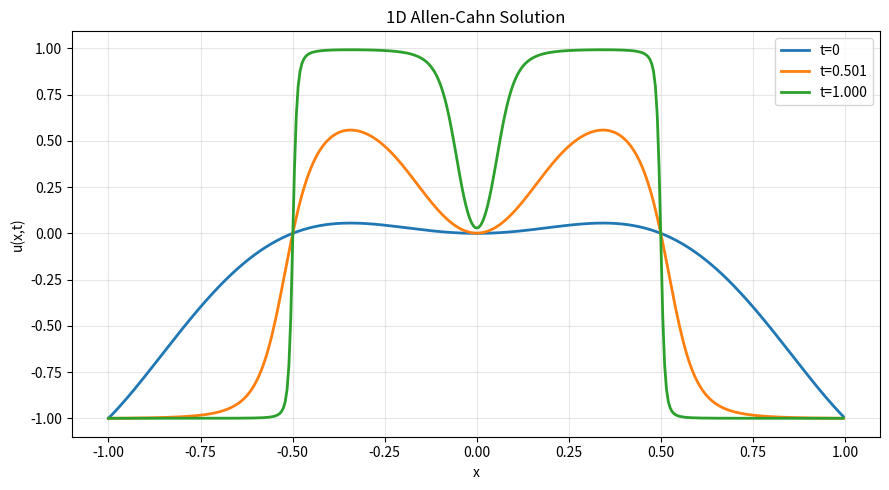
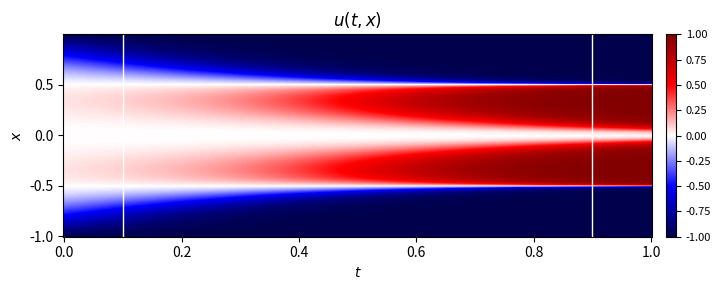

Write the Python code that produced these figures, in order.
import argparse
from datetime import datetime
from pathlib import Path

import matplotlib.pyplot as plt
import numpy as np


DEFAULT_GRID_SIZE = 400
DEFAULT_TIME_POINTS = 400


def initial_condition(x: np.ndarray) -> np.ndarray:
	"""u(0, x) = x^2 cos(pi x)."""
	return x**2 * np.cos(np.pi * x)


def solve_allen_cahn_1d(
	nx: int = DEFAULT_GRID_SIZE,
	time_points: int | None = DEFAULT_TIME_POINTS,
	t_end: float = 1.0,
	dt: float = 1e-3,
	eps: float = 1e-4,
	reaction_strength: float = 5.0,
	x_min: float = -1.0,
	x_max: float = 1.0,
) -> tuple[np.ndarray, np.ndarray, np.ndarray]:
	"""
	Solve u_t = eps*u_xx + reaction_strength*(u - u^3) with periodic BCs.

	PDE in prompt form:
		u_t - eps*u_xx + reaction_strength*u^3 - reaction_strength*u = 0
	"""
	if nx < 8:
		raise ValueError("nx must be at least 8.")
	if time_points is not None and time_points < 2:
		raise ValueError("time_points must be at least 2.")
	if dt <= 0:
		raise ValueError("dt must be positive.")
	if t_end <= 0:
		raise ValueError("t_end must be positive.")

	# Periodic grid: endpoint=False avoids duplicated point at x_max.
	x = np.linspace(x_min, x_max, nx, endpoint=False)
	dx = (x_max - x_min) / nx

	u = initial_condition(x)

	# Fourier wavenumbers for periodic second derivative.
	k = 2.0 * np.pi * np.fft.fftfreq(nx, d=dx)
	k2 = k * k

	if time_points is not None:
		n_steps = time_points - 1
		dt = t_end / n_steps
	else:
		n_steps = int(np.round(t_end / dt))
		if n_steps < 1:
			n_steps = 1
		dt = t_end / n_steps

	# IMEX Euler in Fourier space:
	# (u^{n+1} - u^n)/dt = eps*u_xx^{n+1} + reaction(u^n)
	# => u_hat^{n+1} = (u_hat^n + dt*FFT(reaction(u^n))) / (1 + dt*eps*k^2)
	denom = 1.0 + dt * eps * k2

	times = np.linspace(0.0, t_end, n_steps + 1)
	snapshots = np.empty((n_steps + 1, nx), dtype=float)
	snapshots[0] = u

	for n in range(1, n_steps + 1):
		reaction = reaction_strength * (u - u**3)
		u_hat_next = (np.fft.fft(u) + dt * np.fft.fft(reaction)) / denom
		u = np.fft.ifft(u_hat_next).real
		snapshots[n] = u

	return x, times, snapshots


def save_results(
	x: np.ndarray,
	times: np.ndarray,
	snapshots: np.ndarray,
	out_dir: Path,
	prefix: str,
) -> tuple[Path, Path, Path]:
	out_dir.mkdir(parents=True, exist_ok=True)

	data_path = out_dir / f"{prefix}.npz"
	heatmap_path = out_dir / f"{prefix}_heatmap.png"
	profiles_path = out_dir / f"{prefix}_profiles.png"

	np.savez_compressed(data_path, x=x, t=times, u=snapshots)

	# Secondary profile plot (useful for checking specific times).
	plt.figure(figsize=(9, 5))
	plt.plot(x, snapshots[0], label="t=0", linewidth=2)
	plt.plot(x, snapshots[len(times) // 2], label=f"t={times[len(times)//2]:.3f}", linewidth=2)
	plt.plot(x, snapshots[-1], label=f"t={times[-1]:.3f}", linewidth=2)
	plt.title("1D Allen-Cahn Solution")
	plt.xlabel("x")
	plt.ylabel("u(x,t)")
	plt.grid(True, alpha=0.3)
	plt.legend()
	plt.tight_layout()
	plt.savefig(profiles_path, dpi=150)
	plt.close()

	# Main plot: u(t, x) map with t on x-axis and x on y-axis.
	fig, ax = plt.subplots(figsize=(8, 3))
	mesh = ax.pcolormesh(
		times,
		x,
		snapshots.T,
		shading="auto",
		cmap="seismic",
		vmin=-1.0,
		vmax=1.0,
	)
	ax.set_title(r"$u(t, x)$")
	ax.set_xlabel(r"$t$")
	ax.set_ylabel(r"$x$")

	# Vertical reference lines to match the example style.
	for t_mark in (0.1 * times[-1], 0.9 * times[-1]):
		ax.axvline(t_mark, color="white", linewidth=1)

	cbar = fig.colorbar(mesh, ax=ax, pad=0.02)
	cbar.ax.tick_params(labelsize=8)

	fig.tight_layout()
	fig.savefig(heatmap_path, dpi=150)
	plt.close(fig)

	return data_path, heatmap_path, profiles_path


def parse_args() -> argparse.Namespace:
	parser = argparse.ArgumentParser(description="Simulate the 1D Allen-Cahn equation.")
	parser.add_argument("--grid-size", type=int, default=DEFAULT_GRID_SIZE, help="Required grid size in x-direction.")
	parser.add_argument("--nx", type=int, default=None, help="Alias for --grid-size (if provided, it overrides --grid-size).")
	parser.add_argument("--time-points", type=int, default=DEFAULT_TIME_POINTS, help="Number of time samples including t=0 and t=t_end.")
	parser.add_argument("--t-end", type=float, default=1.0, help="Final simulation time.")
	parser.add_argument("--dt", type=float, default=1e-3, help="Time step.")
	parser.add_argument("--eps", type=float, default=1e-4, help="Diffusion coefficient.")
	parser.add_argument("--reaction", type=float, default=5.0, help="Reaction coefficient.")
	parser.add_argument("--out-dir", type=str, default="outputs", help="Parent output directory.")
	parser.add_argument("--prefix", type=str, default="allen_cahn_1d", help="Output file prefix.")
	return parser.parse_args()


def main() -> None:
	args = parse_args()
	nx = args.nx if args.nx is not None else args.grid_size

	x, times, snapshots = solve_allen_cahn_1d(
		nx=nx,
		time_points=args.time_points,
		t_end=args.t_end,
		dt=args.dt,
		eps=args.eps,
		reaction_strength=args.reaction,
	)

	data_path, heatmap_path, profiles_path = save_results(
		x=x,
		times=times,
		snapshots=snapshots,
		out_dir=Path(args.out_dir) / f"{datetime.now().strftime('%d-%m-%Y-%H-%M-%S')} (allen)",
		prefix=args.prefix,
	)

	print(f"Simulation complete with nx={nx}, nt={len(times) - 1}.")
	print(f"Time points used: {len(times)} (effective dt={times[1] - times[0]:.6g})")
	print(f"Data saved to: {data_path}")
	print(f"Heatmap saved to: {heatmap_path}")
	print(f"Profiles plot saved to: {profiles_path}")


if __name__ == "__main__":
	main()
